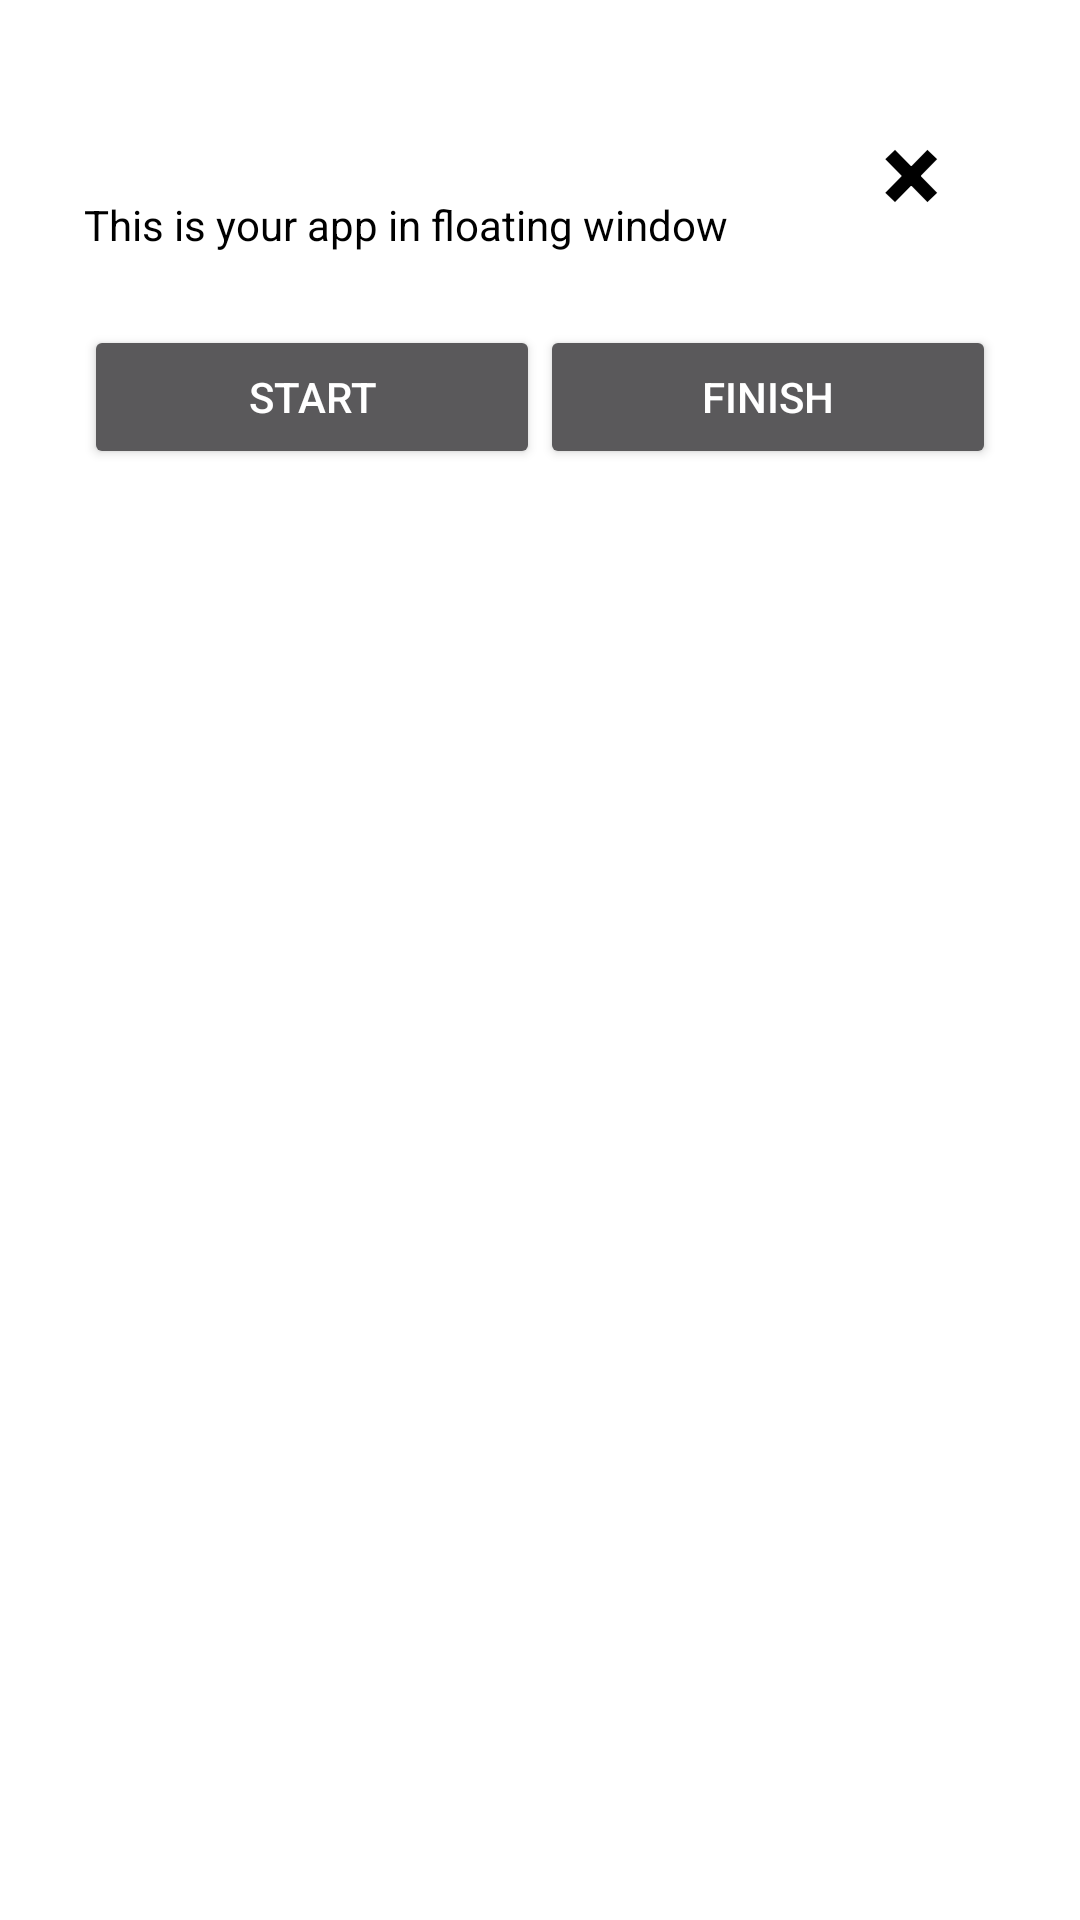

Here is an Android app screen rendered from its layout file. Give the layout XML and the strings, colors and styles it references.
<!-- AndroidManifest.xml: activity theme DialogNoActionBar -->
<!-- res/layout/activity_floating_window.xml -->
<?xml version="1.0" encoding="utf-8"?>
<LinearLayout xmlns:android="http://schemas.android.com/apk/res/android"
    xmlns:app="http://schemas.android.com/apk/res-auto"
    android:layout_width="320dp"
    android:layout_height="wrap_content"
    android:background="@drawable/floating_window_background"
    android:orientation="vertical"
    android:padding="12dp">

    

    <LinearLayout
        android:layout_width="match_parent"
        android:layout_height="wrap_content"
        android:layout_marginTop="1dp"
        android:layout_marginBottom="8dp"
        android:orientation="horizontal">

        <TextView
            android:layout_width="match_parent"
            android:layout_height="wrap_content"
            android:layout_marginTop="12dp"
            android:layout_weight="0.9"
            android:layout_marginBottom="8dp"
            android:text="This is your app in floating window mode."
            android:textColor="#000000" />

        <Button
            android:id="@+id/closeButton"
            android:layout_width="wrap_content"
            android:layout_height="match_parent"
            android:layout_weight="0.5"
            android:layout_marginTop="0dp"
            android:background="@null"
            android:text="×"
            android:textColor="#000000"
            android:textSize="37sp"
            android:textStyle="bold" />

    </LinearLayout>

    <LinearLayout
        android:layout_width="match_parent"
        android:layout_height="wrap_content"
        android:layout_marginTop="16dp"
        android:layout_marginBottom="8dp"
        android:orientation="horizontal">

        <Button
            android:id="@+id/startButton"
            android:layout_width="0dp"
            android:layout_height="wrap_content"
            android:layout_weight="1"
            android:text="Start" />

        <Button
            android:id="@+id/finishButton"
            android:layout_width="0dp"
            android:layout_height="wrap_content"
            android:layout_weight="1"
            android:text="Finish" />
    </LinearLayout>

    
</LinearLayout>
<!-- resources referenced by this layout -->
<resources>
  <style name="DialogNoActionBar" parent="Theme.AppCompat.Dialog">
          <item name="windowActionBar">false</item>
          <item name="windowNoTitle">true</item>
      </style>
</resources>
